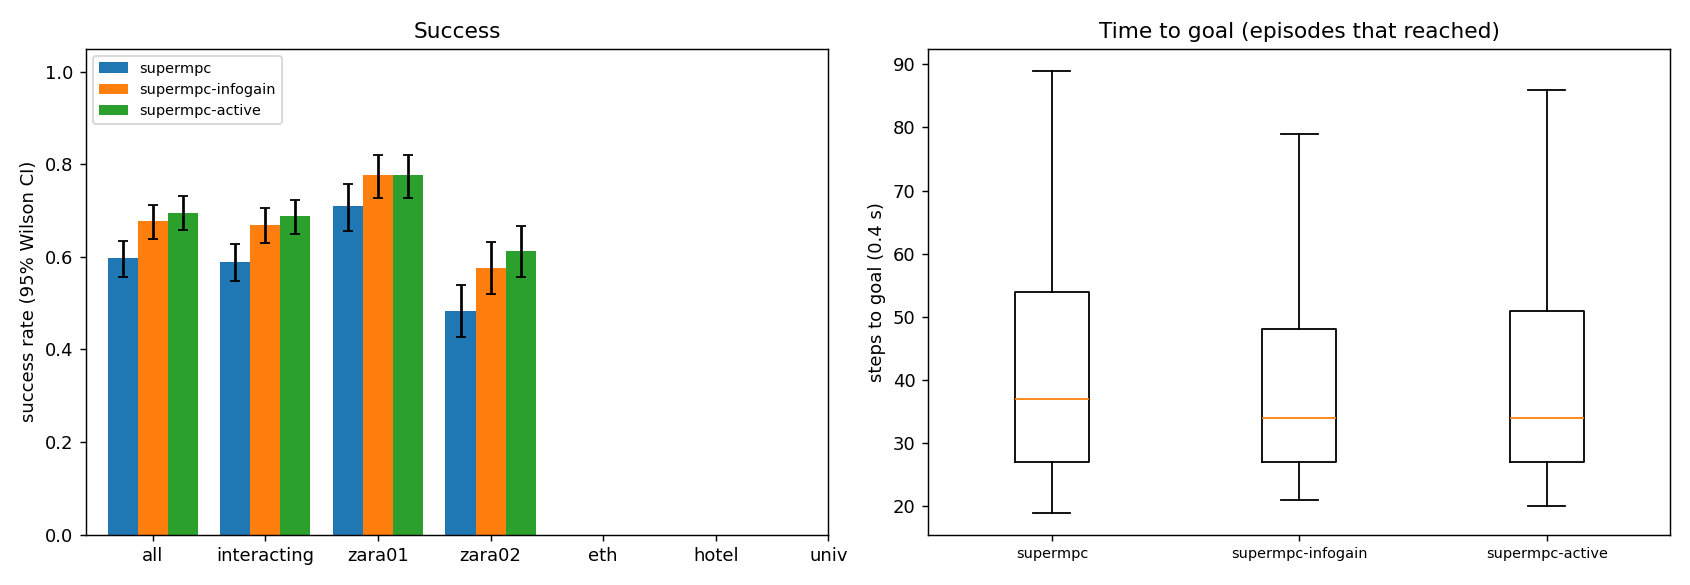

Source data for this figure (header and first rows):
scene, episode, frame, start_x, start_y, goal_x, goal_y, path_peds, surge, planner, success, reached, collisions, coll_tracked, coll_untracked, coll_stopped, steps, min_clearance, coverage, solve_ms, failures, slack_steps, unseen_slack_steps, coll_spawn
zara01, 0, 4631, 5.0, 13.85, -7.0, 13.85, 4, 0, supermpc, 1, 1, 0, 0, 0, 0, 24, 0.6726, 0.0, 27.89, 0, 0, 6, 0
zara01, 2, 6881, 5.0, 11.21, -7.0, 11.21, 7, 0, supermpc, 1, 1, 0, 0, 0, 0, 24, 1.755, 0.4706, 29.44, 0, 0, 7, 0
zara01, 1, 7001, -7.0, 10.68, 5.0, 10.68, 4, 0, supermpc, 1, 1, 0, 0, 0, 0, 37, 1.568, 0.359, 34.7, 0, 0, 12, 0
zara01, 4, 6971, 5.0, 12.09, -7.0, 12.09, 6, 0, supermpc, 1, 1, 0, 0, 0, 0, 37, 0.3994, 0.6146, 48.61, 0, 2, 7, 0
zara01, 0, 4631, 5.0, 13.85, -7.0, 13.85, 4, 0, supermpc-active, 1, 1, 0, 0, 0, 0, 24, 0.6728, 0.0, 77.67, 0, 0, 5, 0
zara01, 0, 4631, 5.0, 13.85, -7.0, 13.85, 4, 0, supermpc-infogain, 1, 1, 0, 0, 0, 0, 24, 0.6565, 0.0, 80.98, 0, 0, 5, 0
zara01, 2, 6881, 5.0, 11.21, -7.0, 11.21, 7, 0, supermpc-active, 1, 1, 0, 0, 0, 0, 26, 1.453, 0.9167, 89.15, 0, 0, 7, 0
zara01, 1, 7001, -7.0, 10.68, 5.0, 10.68, 4, 0, supermpc-infogain, 0, 1, 1, 1, 0, 0, 22, -0.4025, 0.7692, 113.9, 0, 6, 8, 0
zara01, 3, 7581, 5.0, 14.3, -7.0, 14.3, 6, 0, supermpc, 0, 1, 1, 1, 0, 0, 67, -0.346, 0.4505, 40.47, 0, 7, 18, 0
zara01, 3, 7581, 5.0, 14.3, -7.0, 14.3, 6, 0, supermpc-infogain, 0, 1, 1, 0, 1, 0, 35, -0.3335, 0.525, 93.97, 0, 6, 13, 0
zara01, 4, 6971, 5.0, 12.09, -7.0, 12.09, 6, 0, supermpc-active, 0, 1, 2, 2, 0, 0, 28, -0.3638, 0.7143, 96.05, 0, 5, 8, 0
zara01, 5, 6001, 5.0, 12.73, -7.0, 12.73, 9, 0, supermpc, 1, 1, 0, 0, 0, 0, 56, 0.4452, 0.4427, 46.01, 0, 1, 14, 0
zara01, 2, 6881, 5.0, 11.21, -7.0, 11.21, 7, 0, supermpc-infogain, 1, 1, 0, 0, 0, 0, 43, 0.9203, 0.9127, 111.1, 0, 0, 13, 0
zara01, 5, 6001, 5.0, 12.73, -7.0, 12.73, 9, 0, supermpc-infogain, 1, 1, 0, 0, 0, 0, 29, 1.385, 0.0, 77.28, 0, 0, 5, 0
zara01, 7, 5901, -7.0, 13.75, 5.0, 13.75, 8, 0, supermpc, 0, 1, 1, 0, 1, 0, 32, -0.002592, 0.901, 50.31, 0, 3, 2, 0
zara01, 4, 6971, 5.0, 12.09, -7.0, 12.09, 6, 0, supermpc-infogain, 1, 1, 0, 0, 0, 0, 34, 0.1379, 0.7798, 112.4, 0, 6, 8, 0
zara01, 5, 6001, 5.0, 12.73, -7.0, 12.73, 9, 0, supermpc-active, 1, 1, 0, 0, 0, 0, 29, 1.402, 0.0, 83.87, 0, 0, 6, 0
zara01, 6, 4561, -7.0, 13.24, 5.0, 13.24, 6, 0, supermpc-active, 1, 1, 0, 0, 0, 0, 27, 2.856, 0.9167, 67.09, 0, 0, 5, 0
zara01, 6, 4561, -7.0, 13.24, 5.0, 13.24, 6, 0, supermpc-infogain, 1, 1, 0, 0, 0, 0, 27, 2.858, 0.9167, 83.99, 0, 0, 6, 0
zara01, 8, 5541, -7.0, 13.93, 5.0, 13.93, 9, 0, supermpc, 1, 1, 0, 0, 0, 0, 38, 1.531, 0.8725, 32.32, 0, 1, 3, 0
zara01, 3, 7581, 5.0, 14.3, -7.0, 14.3, 6, 0, supermpc-active, 1, 1, 0, 0, 0, 0, 56, 0.0741, 0.8889, 118, 0, 12, 16, 0
zara01, 6, 4561, -7.0, 13.24, 5.0, 13.24, 6, 0, supermpc, 0, 0, 0, 0, 0, 0, 90, 0.5016, 0.236, 37.85, 0, 5, 50, 0
zara01, 7, 5901, -7.0, 13.75, 5.0, 13.75, 8, 0, supermpc-infogain, 1, 1, 0, 0, 0, 0, 37, 1.031, 0.6559, 96.55, 0, 4, 5, 0
zara01, 10, 6181, 5.0, 14.97, -7.0, 14.97, 8, 0, supermpc, 0, 1, 2, 0, 2, 0, 45, -0.4116, 0.3036, 47.22, 0, 2, 14, 0
zara01, 9, 4561, -7.0, 15.11, 5.0, 15.11, 6, 0, supermpc-infogain, 1, 1, 0, 0, 0, 0, 23, 1.304, 0.9375, 106, 0, 0, 5, 0
zara01, 1, 7001, -7.0, 10.68, 5.0, 10.68, 4, 0, supermpc-active, 0, 1, 3, 2, 1, 0, 83, -0.4219, 0.7317, 115.3, 0, 17, 49, 0
zara01, 7, 5901, -7.0, 13.75, 5.0, 13.75, 8, 0, supermpc-active, 0, 1, 1, 1, 0, 0, 45, -0.2871, 0.6361, 89.25, 0, 7, 8, 0
zara01, 8, 5541, -7.0, 13.93, 5.0, 13.93, 9, 0, supermpc-active, 1, 1, 0, 0, 0, 0, 37, 0.9464, 0.8802, 89.77, 0, 0, 9, 0
zara01, 10, 6181, 5.0, 14.97, -7.0, 14.97, 8, 0, supermpc-active, 1, 1, 0, 0, 0, 0, 25, 1.031, 0.6333, 92.32, 0, 0, 3, 0
zara01, 11, 4551, -7.0, 13.75, 5.0, 13.75, 6, 0, supermpc-infogain, 1, 1, 0, 0, 0, 0, 26, 2.15, 1.0, 82.93, 0, 0, 5, 0
zara01, 10, 6181, 5.0, 14.97, -7.0, 14.97, 8, 0, supermpc-infogain, 1, 1, 0, 0, 0, 0, 25, 1.082, 0.5729, 117.7, 0, 0, 4, 0
zara01, 8, 5541, -7.0, 13.93, 5.0, 13.93, 9, 0, supermpc-infogain, 1, 1, 0, 0, 0, 0, 40, 0.9502, 0.9472, 100.9, 0, 1, 11, 0
zara01, 9, 4561, -7.0, 15.11, 5.0, 15.11, 6, 0, supermpc, 0, 0, 4, 5, 1, 0, 90, -0.3206, 0.2646, 54.06, 0, 17, 71, 0
zara01, 13, 7561, 5.0, 15.16, -7.0, 15.16, 4, 0, supermpc, 1, 1, 0, 0, 0, 0, 28, 1.05, 0.0, 28.33, 0, 0, 7, 0
zara01, 14, 5091, 5.0, 10.96, -7.0, 10.96, 14, 1, supermpc, 1, 1, 0, 0, 0, 0, 23, 0.3726, 0.4, 34.61, 0, 0, 5, 0
zara01, 12, 4511, -7.0, 15.64, 5.0, 15.64, 6, 0, supermpc, 0, 1, 2, 1, 2, 0, 54, -0.2137, 0.5401, 36.91, 0, 7, 10, 0
zara01, 11, 4551, -7.0, 13.75, 5.0, 13.75, 6, 0, supermpc-active, 1, 1, 0, 0, 0, 0, 25, 2.153, 1.0, 72.31, 0, 0, 4, 0
zara01, 9, 4561, -7.0, 15.11, 5.0, 15.11, 6, 0, supermpc-active, 1, 1, 0, 0, 0, 0, 49, 0.6453, 0.862, 105, 0, 6, 18, 0
zara01, 11, 4551, -7.0, 13.75, 5.0, 13.75, 6, 0, supermpc, 0, 0, 9, 2, 8, 0, 90, -0.3693, 0.4136, 48.6, 0, 26, 76, 0
zara01, 12, 4511, -7.0, 15.64, 5.0, 15.64, 6, 0, supermpc-infogain, 1, 1, 0, 0, 0, 0, 40, 2.162, 0.4, 66.25, 0, 1, 8, 0
zara01, 13, 7561, 5.0, 15.16, -7.0, 15.16, 4, 0, supermpc-active, 1, 1, 0, 0, 0, 0, 28, 1.102, 0.2564, 66.53, 0, 0, 6, 0
zara01, 12, 4511, -7.0, 15.64, 5.0, 15.64, 6, 0, supermpc-active, 1, 1, 0, 0, 0, 0, 40, 2.179, 0.3333, 60.19, 0, 1, 10, 0
zara01, 16, 5981, -7.0, 10.75, 5.0, 10.75, 10, 0, supermpc, 1, 1, 0, 0, 0, 0, 25, 0.06324, 0.504, 38.9, 0, 9, 7, 0
zara01, 14, 5091, 5.0, 10.96, -7.0, 10.96, 14, 1, supermpc-infogain, 1, 1, 0, 0, 0, 0, 24, 0.5493, 0.526, 106.7, 0, 4, 4, 0
zara01, 17, 6961, -7.0, 12.84, 5.0, 12.84, 6, 0, supermpc, 1, 1, 0, 0, 0, 0, 28, 0.4132, 0.4545, 34.51, 0, 0, 3, 0
zara01, 14, 5091, 5.0, 10.96, -7.0, 10.96, 14, 1, supermpc-active, 1, 1, 0, 0, 0, 0, 26, 0.3451, 0.5257, 95.23, 0, 9, 6, 0
zara01, 19, 7131, 5.0, 10.66, -7.0, 10.66, 4, 0, supermpc, 1, 1, 0, 0, 0, 0, 24, 5.311, nan, 27.41, 0, 0, 7, 0
zara01, 18, 4671, 5.0, 14.68, -7.0, 14.68, 4, 0, supermpc, 0, 1, 2, 2, 0, 0, 38, -0.2094, 0.2368, 31.57, 0, 5, 16, 0
zara01, 15, 5341, 5.0, 14.47, -7.0, 14.47, 18, 1, supermpc, 0, 0, 2, 1, 1, 0, 90, -0.2779, 0.293, 36.61, 0, 0, 63, 0
zara01, 16, 5981, -7.0, 10.75, 5.0, 10.75, 10, 0, supermpc-active, 1, 1, 0, 0, 0, 0, 28, 0.287, 0.5145, 74.95, 0, 5, 4, 0
zara01, 16, 5981, -7.0, 10.75, 5.0, 10.75, 10, 0, supermpc-infogain, 1, 1, 0, 0, 0, 0, 28, 0.1167, 0.9167, 90.99, 0, 6, 5, 0
zara01, 17, 6961, -7.0, 12.84, 5.0, 12.84, 6, 0, supermpc-active, 1, 1, 0, 0, 0, 0, 29, 0.3508, 0.4545, 68.45, 0, 0, 3, 0
zara01, 21, 5691, -7.0, 11.85, 5.0, 11.85, 6, 0, supermpc, 1, 1, 0, 0, 0, 0, 22, 1.245, 1.0, 28.42, 0, 0, 4, 0
zara01, 17, 6961, -7.0, 12.84, 5.0, 12.84, 6, 0, supermpc-infogain, 1, 1, 0, 0, 0, 0, 29, 0.6497, 0.9432, 99.57, 0, 7, 6, 0
zara01, 19, 7131, 5.0, 10.66, -7.0, 10.66, 4, 0, supermpc-infogain, 1, 1, 0, 0, 0, 0, 24, 5.311, nan, 77.87, 0, 0, 7, 0
zara01, 13, 7561, 5.0, 15.16, -7.0, 15.16, 4, 0, supermpc-infogain, 1, 1, 0, 0, 0, 0, 61, 0.2692, 0.8675, 110, 0, 18, 15, 0
zara01, 18, 4671, 5.0, 14.68, -7.0, 14.68, 4, 0, supermpc-infogain, 0, 1, 2, 2, 0, 0, 32, -0.1259, 0.65, 114.8, 0, 10, 10, 0
zara01, 18, 4671, 5.0, 14.68, -7.0, 14.68, 4, 0, supermpc-active, 0, 1, 2, 1, 1, 0, 30, -0.3583, 0.631, 102.6, 0, 3, 10, 0
zara01, 19, 7131, 5.0, 10.66, -7.0, 10.66, 4, 0, supermpc-active, 1, 1, 0, 0, 0, 0, 24, 5.311, nan, 76.33, 0, 0, 7, 0
zara01, 15, 5341, 5.0, 14.47, -7.0, 14.47, 18, 1, supermpc-active, 1, 1, 0, 0, 0, 0, 49, 0.5055, 0.7658, 139.9, 0, 10, 8, 0
... 1,740 more rows
